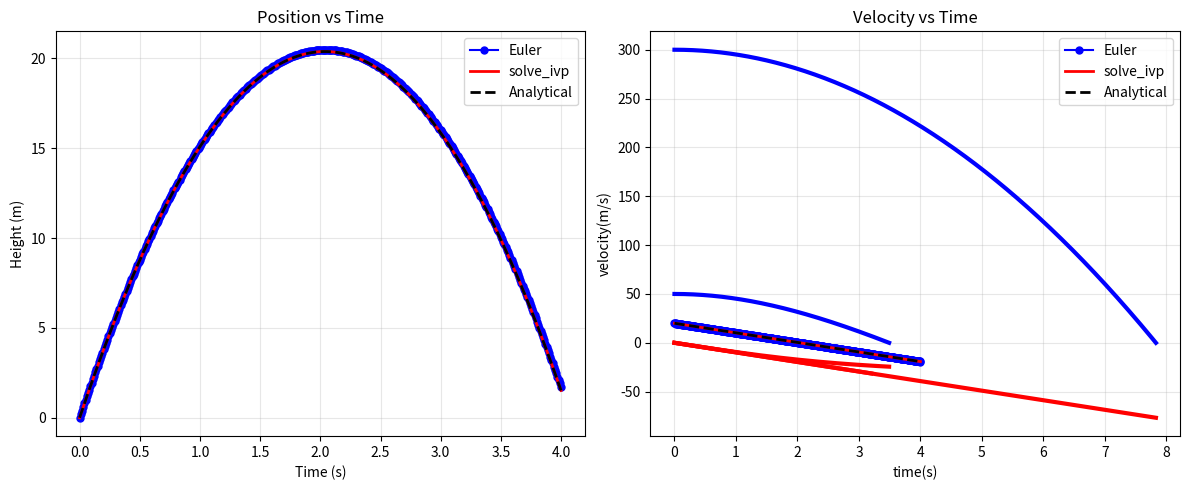
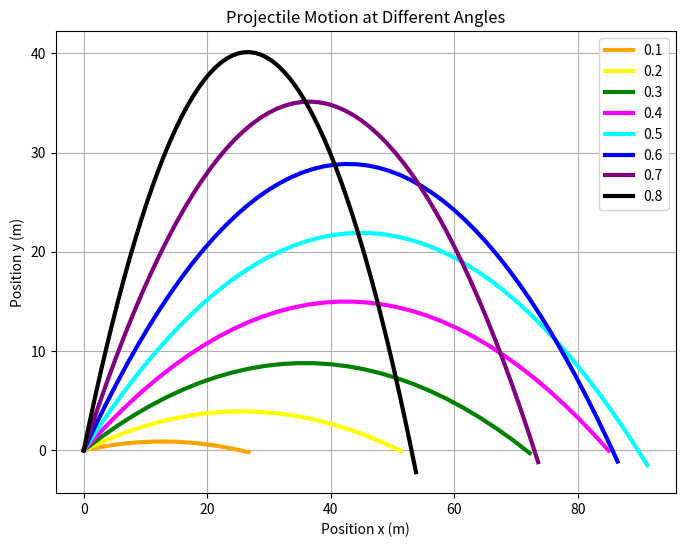

The script that saved these images, in order: (Note: this script raises an exception after producing the figures.)
import numpy as np
import matplotlib.pyplot as plt
from scipy.integrate import solve_ivp

def projectile_1d(t, state):
    """
    1D vertical projectile motion.
    
    Second-order equation:
        d2y/dt2 = -g
    
    Convert to first-order system with state = [y, vy]:
        dy/dt = vy
        dvy/dt = -g
    
    Parameters
    ----------
    t : float
        Time
    state : array_like, shape (2,)
        [y, vy] - position and velocity
    
    Returns
    -------
    derivatives : ndarray, shape (2,)
        [dy/dt, dvy/dt]
    """
    y, vy = state
    g = 9.81  # m/s²
    
    dy_dt = vy
    dvy_dt = -g

    """
    harmonic oscillator equation
dx1_dt = state[1]
dx2_dt = -b/m state[1] - k/m state[0]
    
    """
    
    return np.array([dy_dt, dvy_dt])

def euler_method(func, y0, t_span, dt):
    """
    Solve ODE using Euler's method.
    
    y(t + dt) = y(t) + dt * f(t, y(t))
    """
    t_start, t_end = t_span
    t = np.arange(t_start, t_end + dt, dt)
    n_steps = len(t)
    
    # Initialize solution array
    # This is MUCH MORE efficient than creating a list and appending
    y = np.zeros((n_steps, len(y0)))
    y[0] = y0
    
    # Time stepping
    for i in range(n_steps - 1):
        y[i + 1] = y[i] + dt * func(t[i], y[i])
    
    return t, y



# Initial conditions
y0 = 0.0      # initial height (m)
vy0 = 20.0    # initial velocity (m/s), upward
initial_state = [y0, vy0]

t_span = (0, 4.0)  # time range
dt = 0.01           # time step for Euler

# Solve with Euler
t_euler, sol_euler = euler_method(projectile_1d, initial_state, t_span, dt)

# Solve with solve_ivp
sol_ivp = solve_ivp(projectile_1d, t_span, initial_state, dense_output=True)

t_ivp = np.linspace(t_span[0], t_span[1], 500)
y_ivp = sol_ivp.sol(t_ivp)
# Analytical solution for comparison
def analytical(t, y0, vy0, g=9.81):
    y = y0 + vy0 * t - 0.5 * g * t**2
    vy = vy0 - g * t
    return y, vy

t_analytical = t_ivp
y_analytical, vy_analytical = analytical(t_analytical, y0, vy0)

fig, (ax1, ax2) = plt.subplots(1, 2, figsize=(12, 5))

# Position vs time
ax1.plot(t_euler, sol_euler[:, 0], 'bo-', label='Euler', markersize=5)
ax1.plot(t_ivp, y_ivp[0], 'r-', label='solve_ivp', linewidth=2)
ax1.plot(t_analytical, y_analytical, 'k--', label='Analytical', linewidth=2)
ax1.set_xlabel('Time (s)')
ax1.set_ylabel('Height (m)')
ax1.set_title('Position vs Time')
ax1.legend()
ax1.grid(True, alpha=0.3)

# Velocity vs time
ax2.plot(t_euler, sol_euler[:, 1], 'bo-', label='Euler', markersize=5)
ax2.plot(t_ivp, y_ivp[1], 'r-', label='solve_ivp', linewidth=2)
ax2.plot(t_analytical, vy_analytical, 'k--', label='Analytical', linewidth=2)
ax2.set_xlabel('Time (s)')
ax2.set_ylabel('Velocity (m/s)')
ax2.set_title('Velocity vs Time')
ax2.legend()
ax2.grid(True, alpha=0.3)

plt.tight_layout()
plt.show()

class particle(object):
    # default values are assigned
    def __init__(self, mass=1., y=0., v=0.): # default values are assigned
        self.mass = mass
        self.y = y
        self.v = v
    # updates the position and velocity by Euler's method   
    def euler(self, f, dt): 
        self.y = self.y + self.v*dt
        self.v = self.v + f/self.mass*dt
        # Method to print particle properties
    def __str__(self):
        return f"Particle Properties:\nMass: {self.mass}\nPosition: {self.y}\nVelocity: {self.v}"

mylist = list([1,3,6])
print(mylist)
mylist.append(6)

# use default values
p1 = particle()
p2 = particle(mass = 2.,y=5.,v=3.)

print(p2)

%matplotlib inline
import numpy as np
import matplotlib
from matplotlib import pyplot as plt
# some plot "beautification"
matplotlib.rcParams.update({'figure.dpi': 75, 'font.size': 10})

g = 9.8            # g acceleration
mass = 0.01        # mass of the particle
y0 = 300.          # initial position
v0 = 0.            # initial velocity
weight = g*mass    # weight
dt = 0.01           # time step

part1 = particle(mass, y0, v0)

# since we do not know the size of the arrays, we define first a python list
# the append method is more efficient for lists than arrays
y = [y0] 
v = [v0] 
t = [0.]

# use y-value of the particle to check if the particle has hit the ground
while part1.y > 0.: 
    fy = -weight
    part1.euler(fy, dt) # update the position and velocity of the particle by Euler
    y.append(part1.y)
    v.append(part1.v)
    t.append(t[-1]+dt)

# we convert the list into a numpy array for plotting
t_data = np.array(t) 
y_data = np.array(y)
v_data = np.array(v)

y_data

plt.plot(t_data, v_data, color="#FF0000", ls='-', lw=3)
plt.xlabel('time(s)')
plt.ylabel('velocity(m/s)')
plt.show()

plt.plot(t_data, y_data, color="#0000FF", ls='-', lw=3)
plt.ylabel('position(m)')
plt.xlabel('time(s)')
plt.show()

print("last time is {}".format(t_data[-1]))

g = 9.8            # g acceleration
mass = 0.01        # mass of the particle
y0 = 50.          # initial position
v0 = 0.            # initial velocity
vt = 30.           # terminal velocity
b2 = g*mass/vt**2  # drag coeff.

dt = 0.00001           # time step

gforce = g*mass    # weight

p = particle(mass, y0, v0)

y = [y0] # since we do not know the size of the arrays, we define first a python list
v = [v0] # the append method is more efficient for lists than arrays
t = [0.]

while p.y > 0.:
    fy = -gforce-b2*p.v*abs(p.v)
    p.euler(fy, dt)
    y.append(p.y)
    v.append(p.v)
    t.append(t[-1]+dt)
    
t_data = np.array(t) # we convert the list into a numpy array for plotting
y_data = np.array(y)
v_data = np.array(v)

#for i in range(0,t_data.size):
#    print (i,t_data[i], y_data[i], v_data[i])

plt.plot(t_data, v_data, color="#FF0000", ls='-', lw=3)
plt.xlabel('time(s)')
plt.ylabel('velocity(m/s)');


print("last time is {}".format(t_data[-1]))

plt.plot(t_data, y_data, color="#0000FF", ls='-', lw=3)
plt.ylabel('position(m)');
plt.xlabel('time (s)')

g = 9.8            # g acceleration
mass = 0.01        # mass of the particle
y0 = 50.          # initial position
v0 = 0.            # initial velocity
vt = 1e10          # terminal velocity, making it HUGE!
b2 = g*mass/vt**2  # drag coeff.

dt = 0.01           # time step

gforce = g*mass    # weight

p = particle(mass, y0, v0)

y = [y0] # since we do not know the size of the arrays, we define first a python list
v = [v0] # the append method is more efficient for lists than arrays
t = [0.]

while p.y > 0.:
    fy = -gforce-b2*p.v*abs(p.v)
    p.euler(fy, dt)
    y.append(p.y)
    v.append(p.v)
    t.append(t[-1]+dt)
    
t_data = np.array(t) # we convert the list into a numpy array for plotting
y_data = np.array(y)
v_data = np.array(v)

#for i in range(0,t_data.size):
#    print (i,t_data[i], y_data[i], v_data[i])

plt.plot(t_data, v_data, color="#FF0000", ls='-', lw=3)
plt.xlabel('time(s)')
plt.ylabel('velocity(m/s)');

print("last time is {}".format(t_data[-1]))

import numpy as np

class Particle2D:
    def __init__(self, mass=1., x=0., y=0., vx=0., vy=0.):
        """
        Initializes the particle with mass, position, and velocity.

        Parameters:
        - mass: Mass of the particle
        - x, y: Initial position (scalars)
        - vx, vy: Initial velocity (scalars)
        """
        self.mass = mass
        self.position = np.array([x, y], dtype=float)  # Vectorized position
        self.velocity = np.array([vx, vy], dtype=float)  # Vectorized velocity

    def euler(self, force, dt):
        """
        Updates the particle's state using the Euler method.

        Parameters:
        - force: A NumPy array representing force components [fx, fy]
        - dt: Time step (scalar)
        """
        self.velocity += (force / self.mass) * dt  # Vectorized velocity update
        self.position += self.velocity * dt  # Vectorized position update

    @property
    def x(self):
        return self.position[0]

    @property
    def y(self):
        return self.position[1]

    @property
    def vx(self):
        return self.velocity[0]

    @property
    def vy(self):
        return self.velocity[1]

%matplotlib inline
import numpy as np
from matplotlib import pyplot as plt
from matplotlib.colors import ColorConverter as cc
import math

# Define constants
g = 9.8            # Acceleration due to gravity (m/s^2)
v0 = 30.           # Initial velocity (m/s)
dt = 0.1           # Time step (s)

# Define colors for plotting
colors = ['red', 'orange', 'yellow', 'green', 'magenta', 'cyan', 'blue', 'purple', 'black']


# Create plot
plt.figure(figsize=(8, 6))

# Simulate projectiles at different angles
for angle in range(1, 9):
    # Initial conditions
    theta = angle * 0.1 * math.pi / 2.
    velocity = np.array([math.cos(theta) * v0, math.sin(theta) * v0])
    p = Particle2D(1., 0., 0., *velocity)

    # Store trajectory data
    x_vals, y_vals = [p.x], [p.y]
    t_vals = [0.]
    
    # Simulate projectile motion
    while p.y >= 0.:
        force = np.array([0., -g])  # Gravity force vector
        p.euler(force, dt)
        x_vals.append(p.x)
        y_vals.append(p.y)
        t_vals.append(t_vals[-1] + dt)
    
    # Convert lists to numpy arrays for plotting
    x_data = np.array(x_vals)
    y_data = np.array(y_vals)
    
    # Plot trajectory
    plt.plot(x_data, y_data, color=colors[angle], ls='-', lw=3, label=f"{angle * 0.1:.1f}")

# Final plot adjustments
plt.xlabel('Position x (m)')
plt.ylabel('Position y (m)')
plt.title('Projectile Motion at Different Angles')
plt.legend()
plt.grid()
plt.show()

%matplotlib inline
import numpy as np
from matplotlib import pyplot as plt
import matplotlib.animation as animation
from IPython.display import HTML

# Define constants
g = 9.8       # Acceleration due to gravity (m/s²)
dt = 0.01     # Time step (s)

# Initialize particle
p = Particle2D(1., 0., 0., 10., 10.)
force = np.array([0., -p.mass*g])  # Gravity force vector

# Set up figure and plot
fig = plt.figure()
ax = plt.axes(xlim=(0, 20), ylim=(0, 6), xlabel='distance x(m)', ylabel='distance y(m)')
points, = ax.plot([], [], marker='o', linestyle='None')

def init():
    """Initialize the animation frame."""
    points.set_data([], [])
    return points,

def animate(i):
    """Update function for animation."""
    if p.y >= 0:
        p.euler(force, dt)  # Update particle motion using vectorized force
    points.set_markersize(i)
    points.set_data([p.x], [p.y])  # Wrap x and y as lists/arrays
    return points,

# Create the animation
anim = animation.FuncAnimation(fig, animate, init_func=init, frames=200, interval=10)
# Use optional argument "blit=True" for complex animations (fasting redrawing)

# Embed the animation in the notebook
cartoon=HTML(anim.to_jshtml())


f = ax.plot([], [], marker='o', linestyle='None')
print(f)

cartoon

%matplotlib inline
import numpy as np
from scipy.integrate import solve_ivp
from matplotlib import pyplot as plt
import matplotlib.animation as animation
from IPython.display import HTML

# Constants
g = 9.8  # Gravity (m/s^2)
dt = 0.01  # Time step (s)
t_max = 2  # Max time for simulation (adjust based on expected flight time, for now)

# Initial conditions
x0, y0 = 0.0, 0.0  # Initial position
vx0, vy0 = 10.0, 10.0  # Initial velocity

# Define the system of ODEs for 2D projectile motion
def projectile_motion(t, state):
    """
    Computes the derivative of state for projectile motion.
    
    state = [x, y, vx, vy]
    dx/dt = vx
    dy/dt = vy
    dvx/dt = 0  (no horizontal acceleration)
    dvy/dt = -g (gravity)
    """
    x, y, vx, vy = state
    return [vx, vy, 0, -g]  # dx/dt, dy/dt, dvx/dt, dvy/dt

# Solve the system using solve_ivp
sol = solve_ivp(projectile_motion, (0, t_max), [x0, y0, vx0, vy0], 
                method='RK45', t_eval=np.arange(0, t_max, dt))

# Extract solution
x_data, y_data = sol.y[0], sol.y[1]

# Trim data to remove points after projectile hits the ground (y < 0)
valid_indices = y_data >= 0
x_data = x_data[valid_indices]
y_data = y_data[valid_indices]

# Create figure and animation
fig, ax = plt.subplots()
ax.set_xlim(0, max(x_data) + 1)
ax.set_ylim(0, max(y_data) + 1)
ax.set_xlabel('Distance x (m)')
ax.set_ylabel('Distance y (m)')
points, = ax.plot([], [], marker='o', linestyle='None')

def init():
    """Initialize the animation frame."""
    points.set_data([], [])
    return points,

def animate(i):
    """Update function for animation."""
    if i < len(x_data):
        points.set_data([x_data[i]], [y_data[i]])  # Ensure data is in list form
    return points,

# Create animation
anim = animation.FuncAnimation(fig, animate, init_func=init, frames=len(x_data), interval=dt * 1000)

# Embed animation in Jupyter Notebook
HTML(anim.to_jshtml())


import numpy as np
from scipy.integrate import solve_ivp
import matplotlib.pyplot as plt

# Constants
g = 9.8  # Gravity (m/s²)
t_max = 10  # Maximum simulation time (s) (arbitrary large value)
dt = 0.01  # Time step for evaluation

# Initial conditions
x0, y0 = 0.0, 20.0  # Initial position
vx0, vy0 = 10.0, 10.0  # Initial velocity

# Define the system of ODEs for 2D projectile motion
def projectile_motion(t, state):
    """
    Computes the derivative of state for projectile motion.
    
    state = [x, y, vx, vy]
    dx/dt = vx
    dy/dt = vy
    dvx/dt = 0  (no horizontal acceleration)
    dvy/dt = -g (gravity)
    """
    x, y, vx, vy = state
    return [vx, vy, 0, -g]  # dx/dt, dy/dt, dvx/dt, dvy/dt

# Define an event function to stop integration when y = 0 (hits the ground)
def hit_ground(t, state):
    return state[1]  # y position

# Stop the integration when the projectile reaches the ground
hit_ground.terminal=True
hit_ground.direction=-1
# Solve the system using solve_ivp with event detection
sol = solve_ivp(projectile_motion, (0, t_max), [x0, y0, vx0, vy0], method='RK45', t_eval=np.arange(0, t_max, dt), events=hit_ground)

# Extract solution
t_data = sol.t  # Time points
x_data, y_data = sol.y[0], sol.y[1]  # Positions

# Plot the trajectory
plt.figure(figsize=(8, 6))
plt.plot(x_data, y_data, label="Projectile Path", lw=2)
plt.xlabel('Distance x (m)')
plt.ylabel('Height y (m)')
plt.title('2D Projectile Motion')
plt.legend()
plt.grid()
plt.show()

# Display final values
print(f"Flight time: {sol.t[-1]:.2f} s")
print(f"Range: {x_data[-1]:.2f} m")
print(f"Final height: {y_data[-1]:.2f} m (should be 0)")


import numpy as np
import matplotlib.pyplot as plt

# Problem setup
lambda_ = 10   # Decay rate
y0 = 1.0       # Initial condition
T = 5.   # Total time
N_values = [100, 200, 1000]  # Different step sizes

def euler_method(N):
    dt = T / N
    y = np.zeros(N + 1)
    t = np.linspace(0, T, N + 1)
    y[0] = y0
    for i in range(N):
        y[i+1] = y[i] - dt * lambda_ * y[i]  #Euler step
    return t, y

def rk2_method(N):
    dt = T / N
    y = np.zeros(N + 1)
    t = np.linspace(0, T, N + 1)
    y[0] = y0
    for i in range(N):
        k1 = -lambda_ * y[i]
        k2 = -lambda_ * (y[i] + dt * k1 / 2)
        y[i+1] = y[i] + dt * k2  # RK2 step
    return t, y

def rk4_method(N):
    dt = T / N
    y = np.zeros(N + 1)
    t = np.linspace(0, T, N + 1)
    y[0] = y0
    for i in range(N):
        k1 = -lambda_ * y[i]
        k2 = -lambda_ * (y[i] + dt * k1 / 2)
        k3 = -lambda_ * (y[i] + dt * k2 / 2)
        k4 = -lambda_ * (y[i] + dt * k3)
        y[i+1] = y[i] + (dt / 6) * (k1 + 2*k2 + 2*k3 + k4)  # RK4 step
    return t, y

# True solution function
def exact_solution(t):
    return y0 * np.exp(-lambda_ * t)

# ---- First Set of Plots: Compare errors for each N ----
fig, axes = plt.subplots(2, 2, figsize=(12, 10))

for idx, N in enumerate(N_values):
    t_exp, y_euler = euler_method(N)
    t_rk2, y_rk2 = rk2_method(N)
    t_rk4, y_rk4 = rk4_method(N)

    # Compute percentage errors
    y_exact_exp = exact_solution(t_exp)
    y_exact_rk2 = exact_solution(t_rk2)
    y_exact_rk4 = exact_solution(t_rk4)

    error_euler = np.abs((y_euler - y_exact_exp) / y_exact_exp) * 100
    error_rk2 = np.abs((y_rk2 - y_exact_rk2) / y_exact_rk2) * 100
    error_rk4 = np.abs((y_rk4 - y_exact_rk4) / y_exact_rk4) * 100

    ax = axes[idx // 2, idx % 2]
    ax.plot(t_exp, error_euler, 'o-', label='Euler')
    ax.plot(t_rk2, error_rk2, 's-', label='RK2')
    ax.plot(t_rk4, error_rk4, 'd-', label='RK4')

    ax.set_title(f'Error Comparison for N={N}')
    ax.set_xlabel('Time')
    ax.set_ylabel('Percentage Error (%)')
    ax.legend()
    ax.grid()

plt.tight_layout()
plt.show()

# ---- Second Set of Plots: Compare each method across different N ----
fig, axes = plt.subplots(1, 3, figsize=(15, 5))

methods = {
    'Euler': euler_method,
    'RK2': rk2_method,
    'RK4': rk4_method
}
# Run through methods
for idx, (method_name, method_func) in enumerate(methods.items()):
    ax = axes[idx]
    for N in N_values:
        t, y = method_func(N)
        y_exact = exact_solution(t)
        error = np.abs((y - y_exact) / y_exact) * 100

        ax.plot(t, error, 'o-', label=f'N={N}')
    
    ax.set_title(f'{method_name} Error Across Different N')
    ax.set_xlabel('Time')
    ax.set_ylabel('Percentage Error (%)')
    ax.legend()
    ax.grid()

plt.tight_layout()
plt.show()


